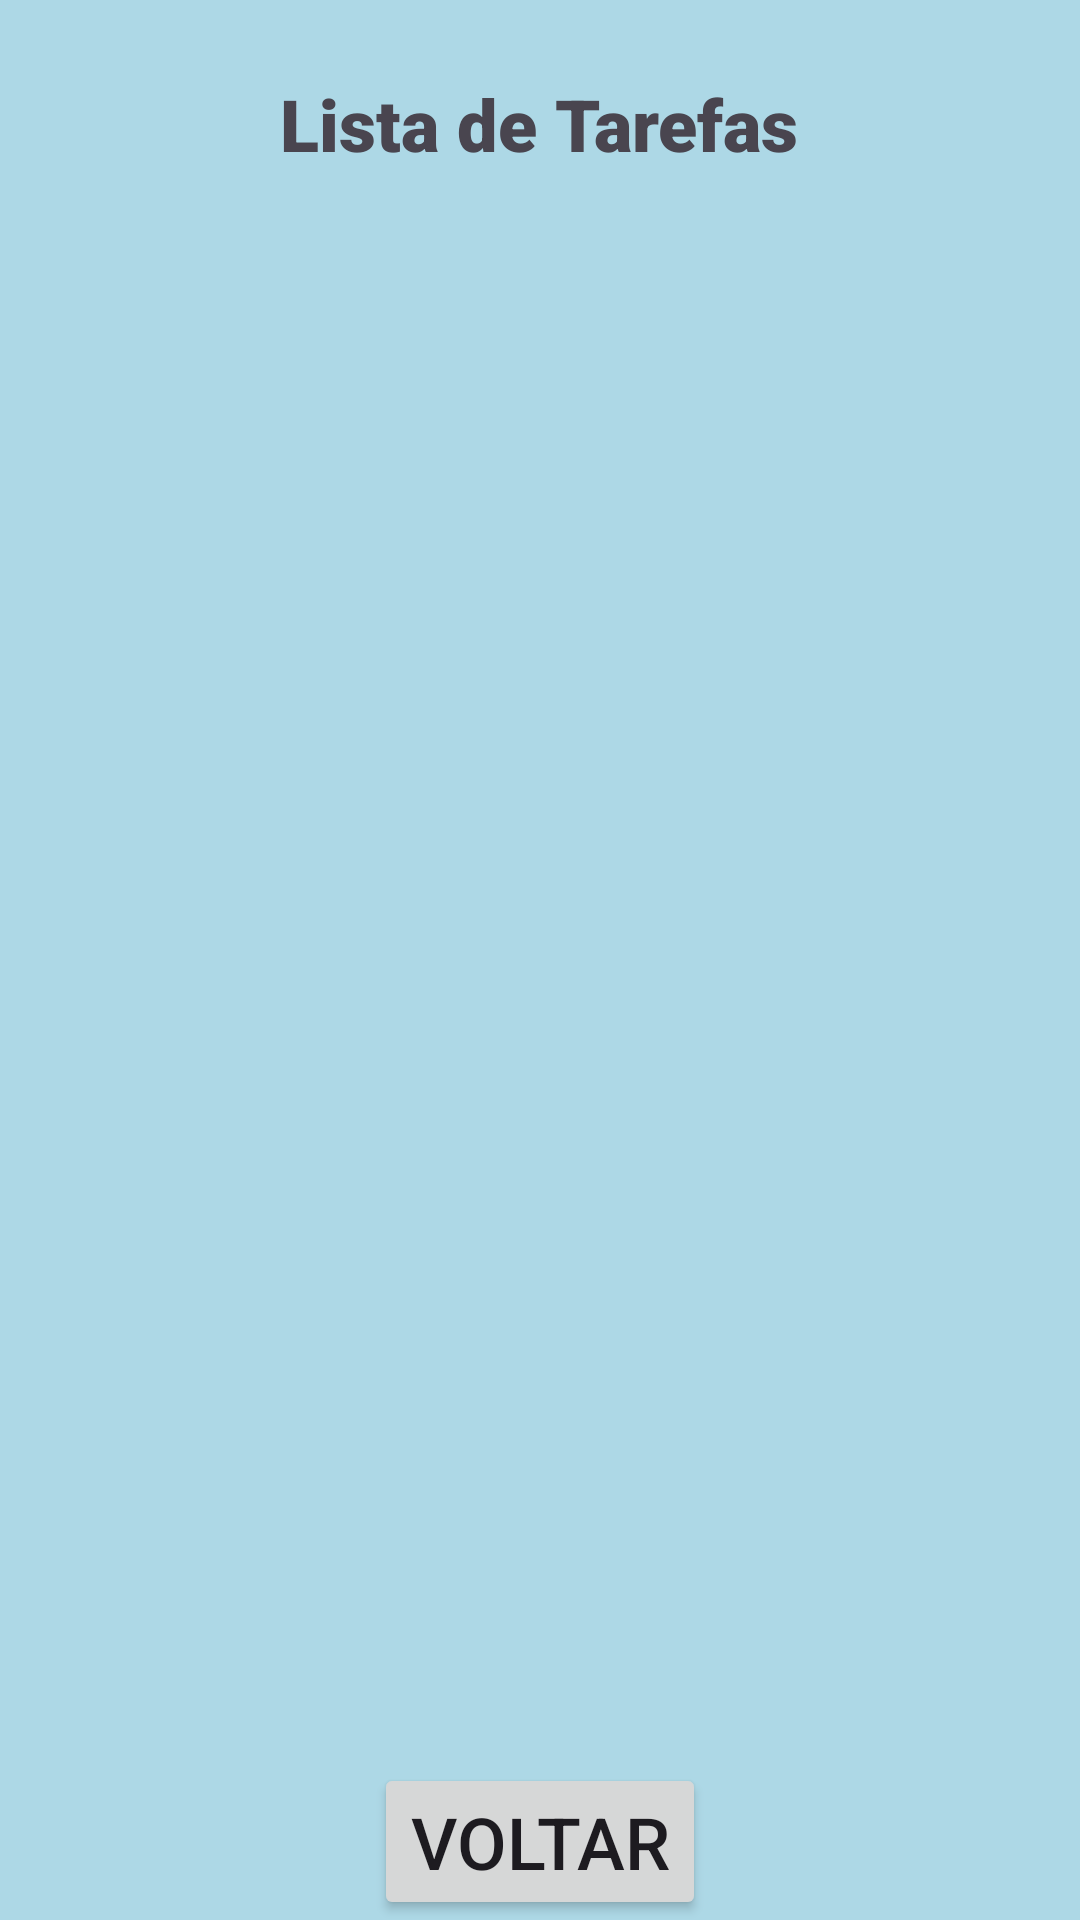

Layout XML and referenced resources for this Android screen:
<!-- AndroidManifest.xml: application theme Theme.TarefasFront -->
<!-- res/layout/activity_lista_de_tarefas.xml -->
<?xml version="1.0" encoding="utf-8"?>
<LinearLayout xmlns:android="http://schemas.android.com/apk/res/android"
    android:layout_width="match_parent"
    android:layout_height="match_parent"
    android:background="#ADD8E6"
    android:orientation="vertical">


    <TextView
        android:id="@+id/textView"
        android:layout_width="wrap_content"
        android:layout_height="wrap_content"
        android:layout_gravity="center_horizontal"
        android:fontFamily="sans-serif-black"
        android:layout_marginTop="25dp"
        android:text="Lista de Tarefas"
        android:textSize="24sp" />


    <ListView
        android:layout_marginTop="70dp"
        android:id="@+id/listViewTarefas"
        android:layout_width="match_parent"
        android:layout_height="0dp"
        android:layout_weight="1">

    </ListView>

    <Button
        android:id="@+id/btnVoltar"
        android:layout_width="wrap_content"
        android:layout_height="wrap_content"
        android:text="Voltar"
        android:textSize="24sp"
        android:layout_gravity="center_horizontal"/>

</LinearLayout>
<!-- resources referenced by this layout -->
<resources>
  <style name="Theme.TarefasFront" parent="Base.Theme.TarefasFront" />
  <style name="Base.Theme.TarefasFront" parent="Theme.Material3.DayNight.NoActionBar">
          
          
      </style>
</resources>
